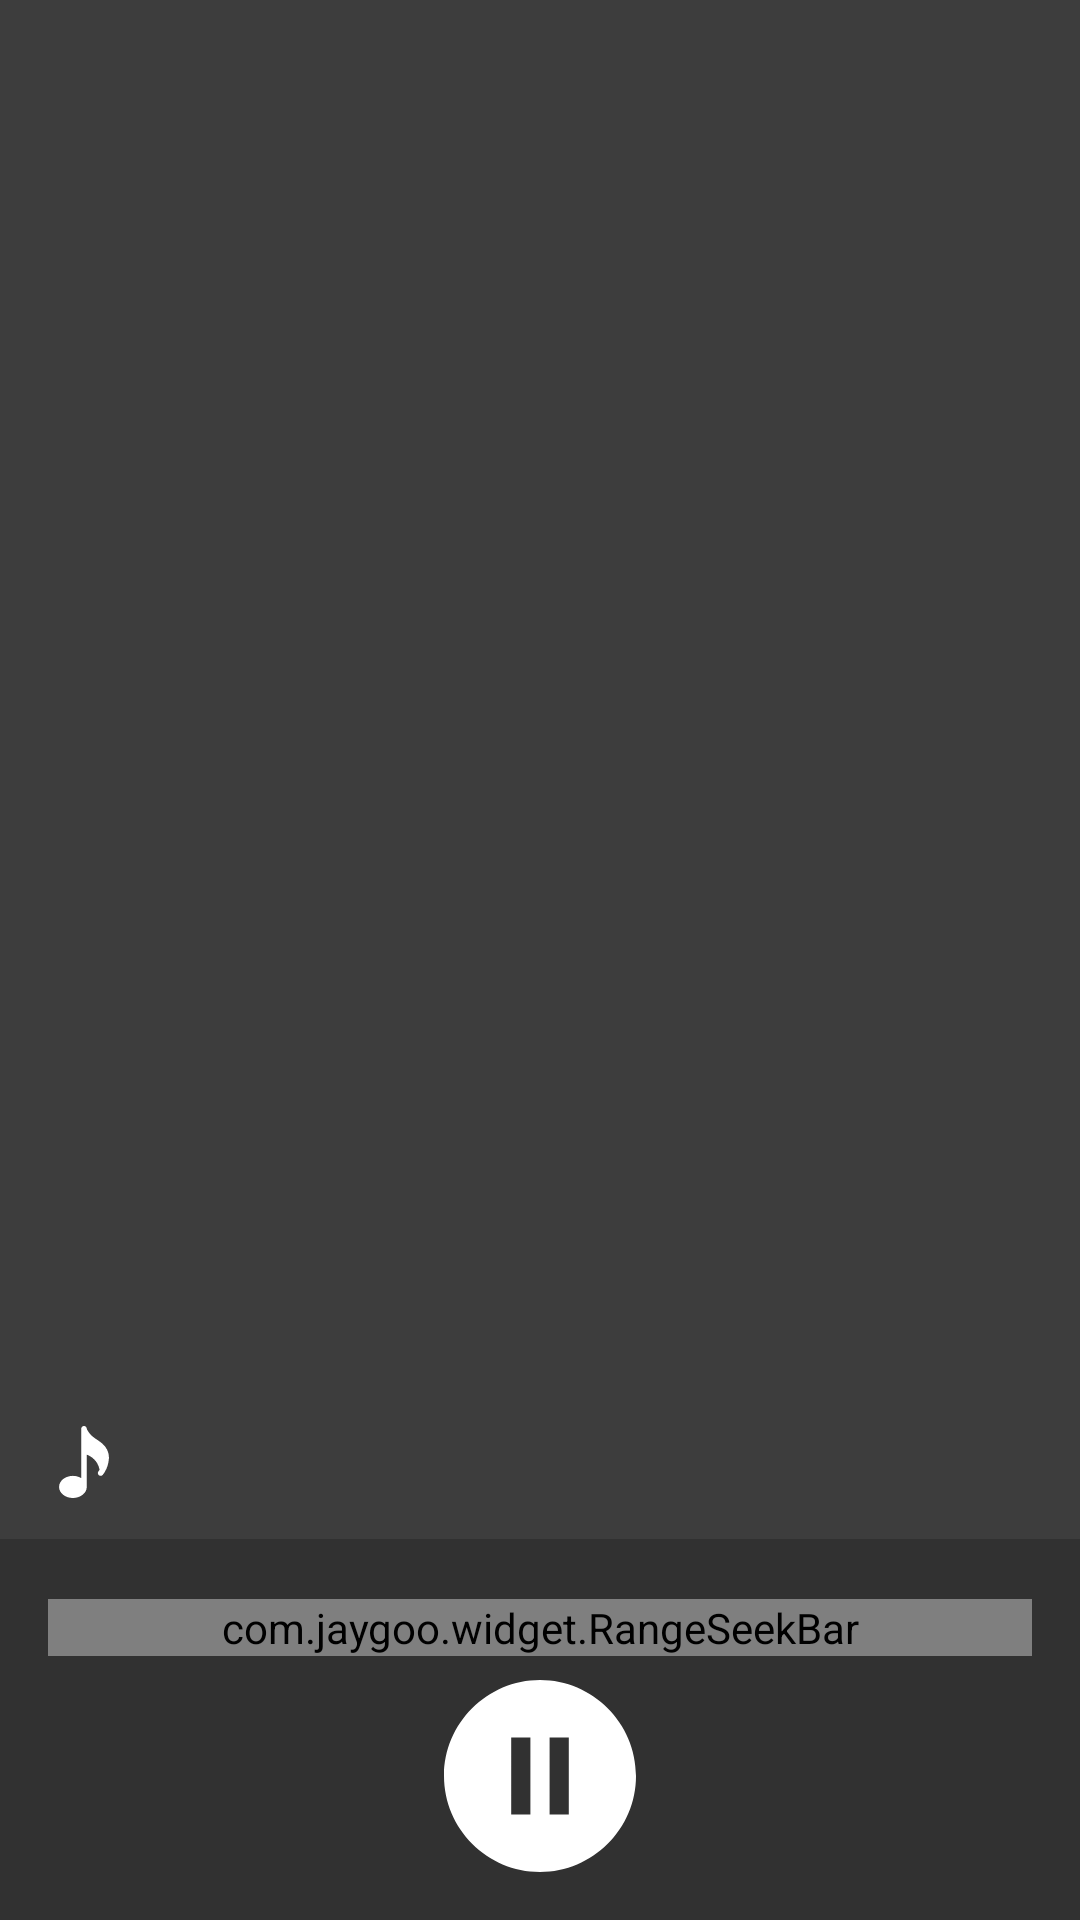

This screen was rendered from an Android layout file. Write that file and the resources it references.
<!-- AndroidManifest.xml: application theme AppTheme -->
<!-- res/layout/activity_cut_sound.xml -->
<?xml version="1.0" encoding="utf-8"?>
<layout>

    <data>

        <variable
            name="handler"
            type="com.khacchung.makevideo.handler.MyClickHandler" />
    </data>

    <RelativeLayout xmlns:android="http://schemas.android.com/apk/res/android"
        xmlns:app="http://schemas.android.com/apk/res-auto"
        android:layout_width="match_parent"
        android:layout_height="match_parent"
        android:background="#3D3D3D"
        android:orientation="vertical">

        <ImageView
            android:id="@+id/imgThumbnail"
            android:layout_width="300dp"
            android:layout_height="300dp"
            android:layout_centerHorizontal="true"
            android:layout_marginTop="64dp"
            android:src="@drawable/disc" />

        <TextView
            android:id="@+id/txtName"
            android:layout_width="match_parent"
            android:layout_height="wrap_content"
            android:layout_above="@id/lnBot"
            android:layout_marginHorizontal="16dp"
            android:layout_marginBottom="12sp"
            android:drawableLeft="@drawable/ic_musical_note"
            android:drawablePadding="12sp"
            android:lines="1"
            android:textColor="@color/colorWhite"
            android:textSize="20sp" />

        <LinearLayout
            android:id="@+id/lnBot"
            android:layout_width="match_parent"
            android:layout_height="wrap_content"
            android:layout_alignParentBottom="true"
            android:background="#313131"
            android:orientation="vertical">

            <com.jaygoo.widget.RangeSeekBar
                android:id="@+id/sb_range"
                android:layout_width="match_parent"
                android:layout_height="wrap_content"
                android:layout_marginHorizontal="16dp"
                android:layout_marginTop="20dp"
                app:rsb_indicator_background_color="@color/colorPrimary"
                app:rsb_indicator_height="30dp"
                app:rsb_indicator_margin="5dp"
                app:rsb_indicator_show_mode="alwaysShow"
                app:rsb_indicator_width="50dp"
                app:rsb_mode="range"
                app:rsb_progress_color="@color/colorPrimary"
                app:rsb_thumb_drawable="@drawable/thumb_yellow_stroke"
                app:rsb_tick_mark_layout_gravity="bottom"
                app:rsb_tick_mark_mode="number" />

            <ImageView
                android:id="@+id/img_play"
                android:layout_width="64dp"
                android:layout_height="64dp"
                android:layout_gravity="center"
                android:layout_marginTop="8dp"
                android:layout_marginBottom="16dp"
                android:onClick="@{(v)->handler.onClick(v)}"
                android:src="@drawable/ic_button_pause" />
        </LinearLayout>
    </RelativeLayout>
</layout>
<!-- resources referenced by this layout -->
<resources>
  <color name="colorPrimary">#2196F3</color>
  <color name="colorWhite">#fff</color>
  <!-- drawable ic_button_pause (drawable) -->
  <vector xmlns:android="http://schemas.android.com/apk/res/android"
      android:width="24dp"
      android:height="24dp"
      android:viewportWidth="510"
      android:viewportHeight="510">
      <path
          android:fillColor="#fff"
          android:pathData="M255,0C114.75,0 0,114.75 0,255s114.75,255 255,255s255,-114.75 255,-255S395.25,0 255,0zM229.5,357h-51V153h51V357zM331.5,357h-51V153h51V357z" />
  </vector>
  <!-- drawable ic_musical_note (drawable) -->
  <vector xmlns:android="http://schemas.android.com/apk/res/android"
      android:width="24dp"
      android:height="24dp"
      android:viewportWidth="415.963"
      android:viewportHeight="415.963">
      <path
          android:fillColor="#fff"
          android:pathData="M328.712,264.539c12.928,-21.632 21.504,-48.992 23.168,-76.064c1.056,-17.376 -2.816,-35.616 -11.2,-52.768c-13.152,-26.944 -35.744,-42.08 -57.568,-56.704c-16.288,-10.912 -31.68,-21.216 -42.56,-35.936l-1.952,-2.624c-6.432,-8.64 -13.696,-18.432 -14.848,-26.656c-1.152,-8.32 -8.704,-14.24 -16.96,-13.76c-8.384,0.576 -14.88,7.52 -14.88,15.936v285.12c-13.408,-8.128 -29.92,-13.12 -48,-13.12c-44.096,0 -80,28.704 -80,64s35.904,64 80,64s80,-28.704 80,-64V165.467c24.032,9.184 63.36,32.576 74.176,87.2c-2.016,2.976 -3.936,6.176 -6.176,8.736c-5.856,6.624 -5.216,16.736 1.44,22.56c6.592,5.888 16.704,5.184 22.56,-1.44c4.288,-4.864 8.096,-10.56 11.744,-16.512C328.04,265.563 328.393,265.083 328.712,264.539z" />
  </vector>
  <!-- drawable thumb_yellow_stroke (drawable) -->
  <?xml version="1.0" encoding="utf-8"?>
  <shape xmlns:android="http://schemas.android.com/apk/res/android"
      android:shape="oval">
      <solid android:color="#fff" />
      <stroke
          android:width="1dp"
          android:color="#2196F3" />
  </shape>
  <style name="AppTheme" parent="Theme.AppCompat.Light.DarkActionBar">
          <item name="colorPrimary">@color/colorPrimary</item>
          <item name="colorPrimaryDark">@color/colorPrimaryDark</item>
          <item name="colorAccent">@color/colorAccent</item>
          <item name="android:windowContentTransitions">true</item>
  
          <item name="radioButtonStyle">@style/Widget.MaterialComponents.CompoundButton.RadioButton
          </item>
      </style>
  <color name="colorPrimaryDark">#0069c0</color>
  <color name="colorAccent">#2C2C2C</color>
</resources>
